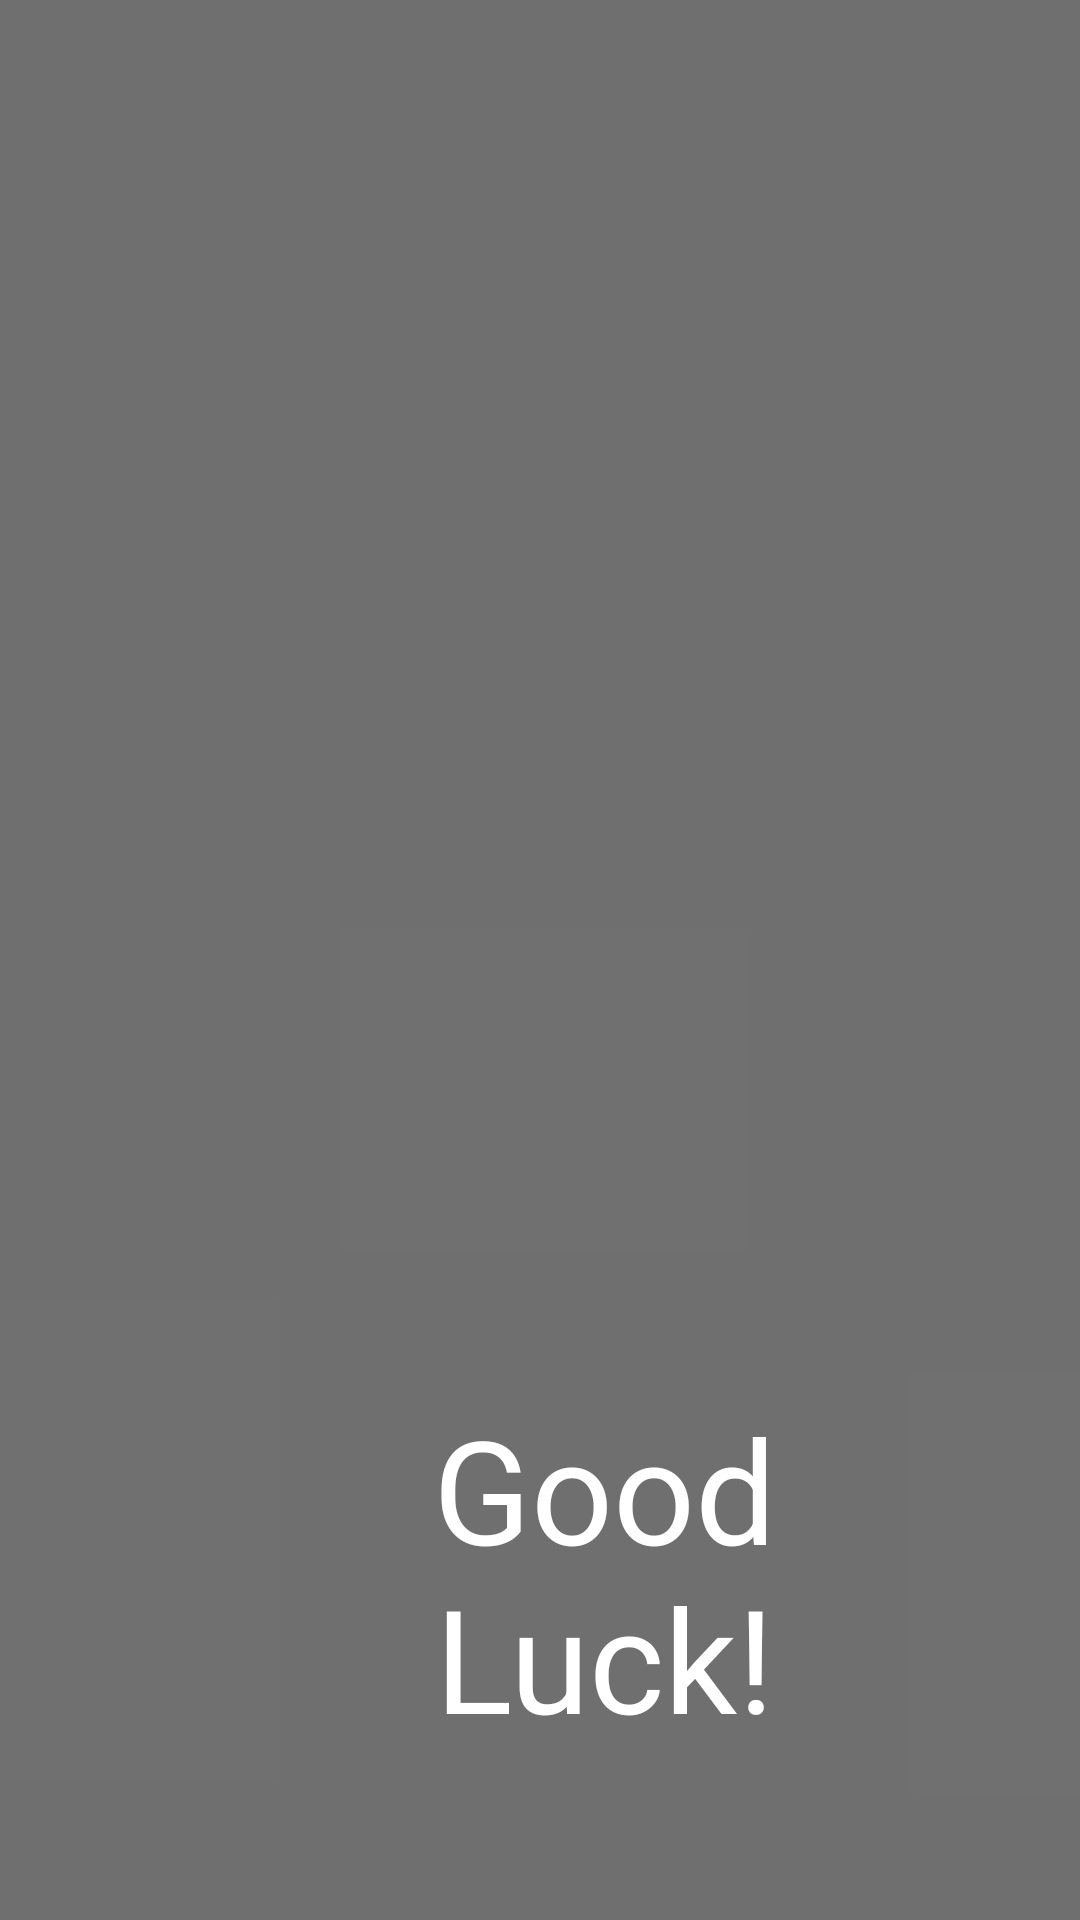

Produce the Android XML layout that renders to this screen, including the resource entries it uses.
<!-- AndroidManifest.xml: application theme AppTheme -->
<!-- res/layout/activity_bombfuck.xml -->
<?xml version="1.0" encoding="utf-8"?>
<android.support.constraint.ConstraintLayout xmlns:android="http://schemas.android.com/apk/res/android"
    xmlns:app="http://schemas.android.com/apk/res-auto"
    xmlns:tools="http://schemas.android.com/tools"
    android:layout_width="match_parent"
    android:layout_height="match_parent"
    android:background="@color/colorPrimaryDark"
    tools:context=".bombfuck">

    <ImageView
        android:id="@+id/broken_green"
        android:layout_width="132dp"
        android:layout_height="280dp"
        android:layout_marginBottom="2dp"
        app:layout_constraintBottom_toBottomOf="@+id/bomb_body"
        app:layout_constraintStart_toEndOf="@+id/text_instructions_fuck"
        app:layout_constraintTop_toTopOf="@+id/bomb_body"
        app:layout_constraintVertical_bias="0.119"
        app:srcCompat="@drawable/green_broke"
        tools:ignore="ContentDescription" />

    <ImageView
        android:id="@+id/green_whole_fuck"
        android:layout_width="132dp"
        android:layout_height="280dp"
        app:layout_constraintStart_toStartOf="@+id/broken_green"
        app:layout_constraintTop_toTopOf="@+id/broken_green"
        app:srcCompat="@drawable/green_wire" />

    <ImageView
        android:id="@+id/bomb_body"
        android:layout_width="343dp"
        android:layout_height="246dp"
        android:layout_marginStart="8dp"
        android:layout_marginTop="8dp"
        android:layout_marginEnd="8dp"
        app:layout_constraintBottom_toBottomOf="parent"
        app:layout_constraintEnd_toEndOf="parent"
        app:layout_constraintHorizontal_bias="0.498"
        app:layout_constraintStart_toStartOf="parent"
        app:layout_constraintTop_toTopOf="parent"
        app:layout_constraintVertical_bias="1.0"
        app:srcCompat="@drawable/bomb_body" />

    <ImageView
        android:id="@+id/broken_blue"
        android:layout_width="159dp"
        android:layout_height="301dp"
        android:layout_marginEnd="8dp"
        android:layout_marginBottom="8dp"
        app:layout_constraintBottom_toBottomOf="@+id/bomb_body"
        app:layout_constraintEnd_toStartOf="@+id/text_instructions_fuck"
        app:layout_constraintTop_toTopOf="@+id/bomb_body"
        app:layout_constraintVertical_bias="0.47"
        app:srcCompat="@drawable/blue_broke" />

    <ImageView
        android:id="@+id/broken_red"
        android:layout_width="344dp"
        android:layout_height="122dp"
        android:layout_marginBottom="40dp"
        app:layout_constraintBottom_toTopOf="@+id/text_instructions_fuck"
        app:layout_constraintEnd_toEndOf="@+id/bomb_body"
        app:layout_constraintHorizontal_bias="0.947"
        app:layout_constraintStart_toStartOf="@+id/bomb_body"
        app:srcCompat="@drawable/red_broke" />

    <Button
        android:id="@+id/red_wire_fuck"
        android:layout_width="143dp"
        android:layout_height="120dp"
        android:layout_marginStart="102dp"
        android:layout_marginTop="1dp"
        android:layout_marginEnd="99dp"
        android:layout_marginBottom="1dp"
        android:alpha=".01"
        android:text=""
        app:layout_constraintBottom_toBottomOf="@+id/broken_red"
        app:layout_constraintEnd_toEndOf="@+id/broken_red"
        app:layout_constraintStart_toStartOf="@+id/broken_red"
        app:layout_constraintTop_toTopOf="@+id/broken_red" />

    <Button
        android:id="@+id/blue_wire_fuck"
        android:layout_width="160dp"
        android:layout_height="172dp"
        android:layout_marginTop="63dp"
        android:layout_marginBottom="67dp"
        android:alpha=".01"
        android:text=""
        app:layout_constraintBottom_toBottomOf="@+id/broken_blue"
        app:layout_constraintEnd_toEndOf="@+id/broken_blue"
        app:layout_constraintStart_toStartOf="@+id/broken_blue"
        app:layout_constraintTop_toTopOf="@+id/broken_blue" />

    <Button
        android:id="@+id/green_wire_fuck"
        android:layout_width="127dp"
        android:layout_height="153dp"
        android:layout_marginTop="61dp"
        android:layout_marginEnd="5dp"
        android:layout_marginBottom="66dp"
        android:alpha=".01"
        android:text=""
        app:layout_constraintBottom_toBottomOf="@+id/broken_green"
        app:layout_constraintEnd_toEndOf="@+id/broken_green"
        app:layout_constraintStart_toStartOf="@+id/broken_green"
        app:layout_constraintTop_toTopOf="@+id/broken_green" />

    <TextView
        android:id="@+id/text_instructions_fuck"
        android:layout_width="195dp"
        android:layout_height="114dp"
        android:layout_marginStart="95dp"
        android:layout_marginTop="70dp"
        android:layout_marginEnd="52dp"
        android:layout_marginBottom="62dp"
        android:background="#0000"
        android:gravity="center"
        android:text="Good Luck!"
        android:textColor="#ffffff"
        android:textSize="48sp"
        app:layout_constraintBottom_toBottomOf="@+id/bomb_body"
        app:layout_constraintEnd_toEndOf="@+id/bomb_body"
        app:layout_constraintStart_toStartOf="@+id/bomb_body"
        app:layout_constraintTop_toTopOf="@+id/bomb_body" />

    <ImageView
        android:id="@+id/blue_whole_fuck"
        android:layout_width="76dp"
        android:layout_height="158dp"
        android:layout_marginTop="72dp"
        android:layout_marginBottom="71dp"
        app:layout_constraintBottom_toBottomOf="@+id/broken_blue"
        app:layout_constraintEnd_toEndOf="@+id/broken_blue"
        app:layout_constraintHorizontal_bias="0.0"
        app:layout_constraintStart_toStartOf="@+id/broken_blue"
        app:layout_constraintTop_toTopOf="@+id/broken_blue"
        app:srcCompat="@drawable/blue_wire" />

    <ImageView
        android:id="@+id/red_whole_fuck"
        android:layout_width="344dp"
        android:layout_height="122dp"
        app:layout_constraintEnd_toEndOf="@+id/broken_red"
        app:layout_constraintTop_toTopOf="@+id/broken_red"
        app:srcCompat="@drawable/red_wire" />



</android.support.constraint.ConstraintLayout>
<!-- resources referenced by this layout -->
<resources>
  <color name="colorPrimaryDark">#6f6f6f</color>
  <!-- drawable blue_wire (drawable) -->
  <vector android:height="24dp" android:viewportHeight="600"
      android:viewportWidth="340" android:width="24dp" xmlns:android="http://schemas.android.com/apk/res/android">
      <path android:fillAlpha="1" android:fillColor="#000000" android:pathData="M18.75,0L324,0L300,37.5L37.5,37.5L18.75,0Z"/>
      <path android:fillAlpha="1" android:fillColor="#000000" android:pathData="M18.75,600L324,600L300,562.5L37.5,562.5L18.75,600Z"/>
      <path android:fillAlpha="1" android:fillColor="#b7b7b7" android:pathData="M300,37.5C320.71,37.5 337.5,54.29 337.5,75C337.5,172.5 337.5,427.5 337.5,525C337.5,545.71 320.71,562.5 300,562.5C240,562.5 97.5,562.5 37.5,562.5C16.79,562.5 0,545.71 0,525C0,427.5 0,172.5 0,75C0,54.29 16.79,37.5 37.5,37.5C97.5,37.5 240,37.5 300,37.5Z"/>
      <path android:fillAlpha="1" android:fillColor="#a4fefa" android:pathData="M150,450L225,450L150,337.5L262.5,300L150,37.5L75,150L150,262.5L37.5,225L150,412.5L75,375L187.5,562.5L150,450Z"/>
      <path android:fillAlpha="0" android:fillColor="#FF000000"
          android:pathData="M150,450L225,450L150,337.5L262.5,300L150,37.5L75,150L150,262.5L37.5,225L150,412.5L75,375L187.5,562.5L150,450Z"
          android:strokeAlpha="1" android:strokeColor="#0021ff" android:strokeWidth="1"/>
      <path android:fillAlpha="0.49" android:fillColor="#202129"
          android:pathData="M301.71,35.54C322.42,35.54 339.21,52.32 339.21,73.04C339.21,170.54 339.21,425.54 339.21,523.04C339.21,529.69 329.85,531.15 327.83,524.8C304.76,452.41 269.99,343.26 252.69,288.94C226.79,207.63 172.24,138.49 99.18,94.39C79.69,82.62 69.55,76.5 33.81,54.92C24.76,49.45 28.63,35.54 39.21,35.54C99.21,35.54 241.71,35.54 301.71,35.54Z" android:strokeAlpha="0.49"/>
  </vector>
  <!-- drawable bomb_body (drawable) -->
  <vector android:height="24dp" android:viewportHeight="280"
      android:viewportWidth="380" android:width="24dp" xmlns:android="http://schemas.android.com/apk/res/android">
      <path android:fillAlpha="1" android:fillColor="#ababab" android:pathData="M60,40L380,40L380,280L60,280L60,40Z"/>
      <group>
          <clip-path android:pathData="M60,40L380,40L380,280L60,280L60,40Z M 0,0"/>
          <path android:fillAlpha="0" android:fillColor="#FF000000"
              android:pathData="M60,40L380,40L380,280L60,280L60,40Z"
              android:strokeAlpha="1" android:strokeColor="#4e4e4e" android:strokeWidth="14"/>
      </group>
      <path android:fillAlpha="1" android:fillColor="#4e4e4e" android:pathData="M60,280L0,240L0,0L60,40L60,280Z"/>
      <path android:fillAlpha="0" android:fillColor="#FF000000"
          android:pathData="M60,280L0,240L0,0L60,40L60,280Z"
          android:strokeAlpha="1" android:strokeColor="#000000" android:strokeWidth="1"/>
      <path android:fillAlpha="1" android:fillColor="#e0e0e0" android:pathData="M60,40L380,40L320,0L0,0L60,40Z"/>
      <path android:fillAlpha="0" android:fillColor="#FF000000"
          android:pathData="M60,40L380,40L320,0L0,0L60,40Z"
          android:strokeAlpha="1" android:strokeColor="#ababab" android:strokeWidth="1"/>
      <path android:fillAlpha="1" android:fillColor="#000000" android:pathData="M336.67,60C349.55,60 360,70.45 360,83.33C360,118.67 360,201.33 360,236.67C360,249.55 349.55,260 336.67,260C285.33,260 154.67,260 103.33,260C90.45,260 80,249.55 80,236.67C80,201.33 80,118.67 80,83.33C80,70.45 90.45,60 103.33,60C154.67,60 285.33,60 336.67,60Z"/>
  </vector>
  <!-- drawable red_broke: vector/xml drawable (drawable, 10668 chars, omitted) -->
  <!-- drawable red_wire: vector/xml drawable (drawable, 6227 chars, omitted) -->
  <style name="AppTheme" parent="Theme.AppCompat.Light.DarkActionBar">
          
          <item name="colorPrimary">@color/colorPrimary</item>
          <item name="colorPrimaryDark">@color/colorPrimaryDark</item>
          <item name="colorAccent">@color/colorAccent</item>
      </style>
  <color name="colorPrimary">#720000</color>
  <color name="colorAccent">#ff0000</color>
</resources>
